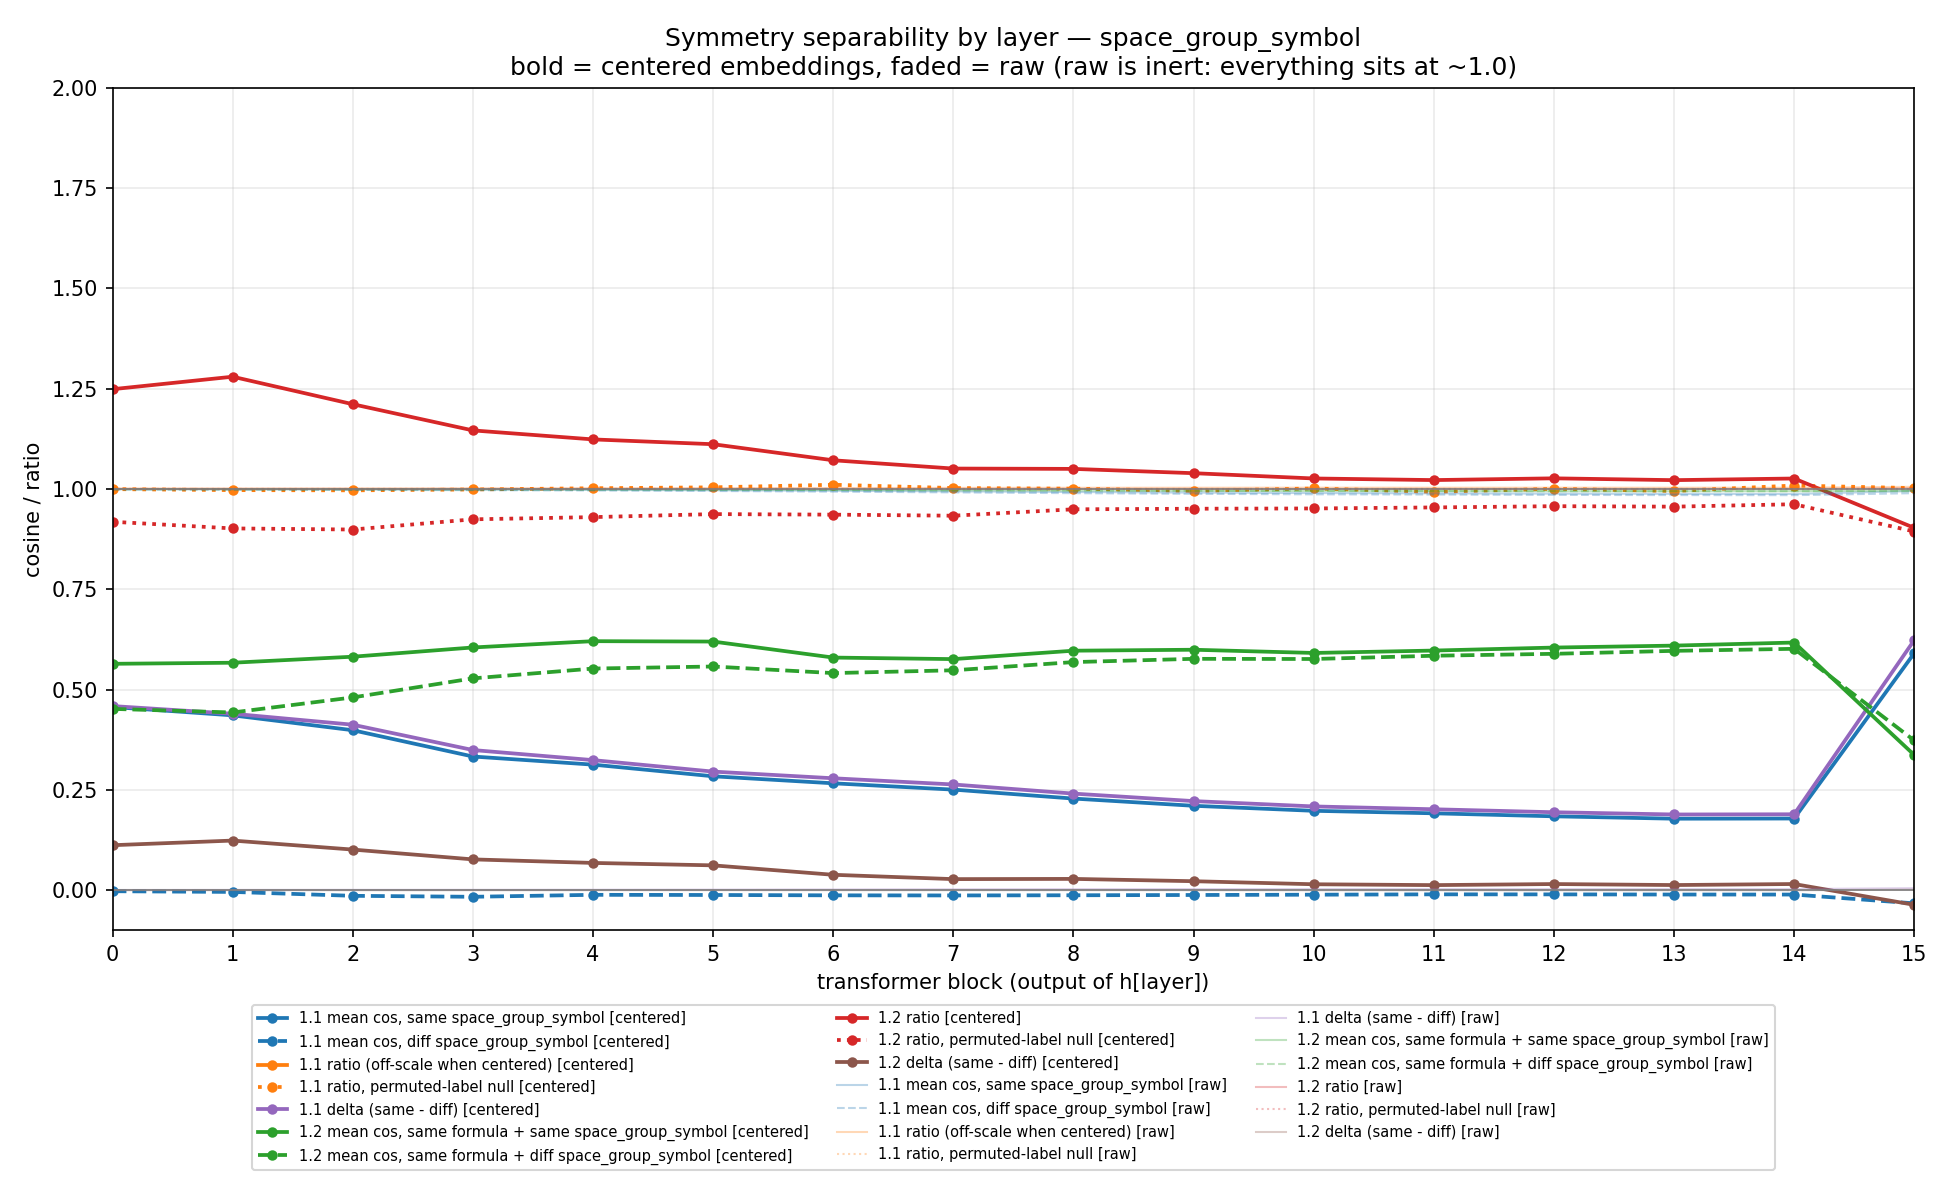

The file beside this chart, header and first rows:
layer, variant, n_structures, same_sg_pairs, diff_sg_pairs, mean_cos_same_sg, mean_cos_diff_sg, ratio, delta, macro_mean_cos_same_sg, null_ratio, cc_n_structures, cc_same_sg_pairs, cc_diff_sg_pairs, cc_mean_cos_same_sg, cc_mean_cos_diff_sg, cc_ratio, cc_delta, cc_null_ratio
0, raw, 1633057, 77959743497, 1255477022599, 0.9994, 0.9986, 1.001, 0.0008613, 0.9984, 1, 1163971, 3285, 2480185, 0.9997, 0.9994, 1, 0.0002086, 1
0, centered, 1633057, 77959743497, 1255477022599, 0.4567, -0.002325, -196.4, 0.459, 0.7469, 0.9996, 1163971, 3285, 2480185, 0.5643, 0.452, 1.249, 0.1123, 0.9183
1, raw, 1633057, 77959743497, 1255477022599, 0.9992, 0.9981, 1.001, 0.001075, 0.9979, 1, 1163971, 3285, 2480185, 0.9995, 0.9992, 1, 0.0002653, 1
1, centered, 1633057, 77959743497, 1255477022599, 0.4359, -0.004053, -107.6, 0.44, 0.7409, 0.9971, 1163971, 3285, 2480185, 0.567, 0.4431, 1.28, 0.1239, 0.9017
2, raw, 1633057, 77959743497, 1255477022599, 0.9988, 0.9976, 1.001, 0.0012, 0.9972, 1, 1163971, 3285, 2480185, 0.9993, 0.9991, 1, 0.0002345, 1
2, centered, 1633057, 77959743497, 1255477022599, 0.3988, -0.01376, -28.98, 0.4126, 0.7046, 0.9966, 1163971, 3285, 2480185, 0.582, 0.4806, 1.211, 0.1015, 0.8989
3, raw, 1633057, 77959743497, 1255477022599, 0.9982, 0.997, 1.001, 0.001261, 0.9967, 1, 1163971, 3285, 2480185, 0.9992, 0.999, 1, 0.000224, 1
3, centered, 1633057, 77959743497, 1255477022599, 0.3333, -0.01615, -20.64, 0.3495, 0.6754, 0.9987, 1163971, 3285, 2480185, 0.605, 0.528, 1.146, 0.07701, 0.9243
4, raw, 1633057, 77959743497, 1255477022599, 0.9976, 0.9961, 1.001, 0.001466, 0.9961, 1, 1163971, 3285, 2480185, 0.9989, 0.9987, 1, 0.0002719, 1
4, centered, 1633057, 77959743497, 1255477022599, 0.3131, -0.01127, -27.79, 0.3244, 0.6601, 1.002, 1163971, 3285, 2480185, 0.6207, 0.5525, 1.123, 0.0682, 0.9298
5, raw, 1633057, 77959743497, 1255477022599, 0.9966, 0.9949, 1.002, 0.001721, 0.9952, 1, 1163971, 3285, 2480185, 0.9985, 0.9982, 1, 0.0003226, 1
5, centered, 1633057, 77959743497, 1255477022599, 0.2841, -0.01168, -24.32, 0.2958, 0.6356, 1.004, 1163971, 3285, 2480185, 0.6198, 0.5576, 1.111, 0.06216, 0.9373
6, raw, 1633057, 77959743497, 1255477022599, 0.9954, 0.9933, 1.002, 0.002152, 0.9941, 1, 1163971, 3285, 2480185, 0.9976, 0.9973, 1, 0.0002795, 0.9999
6, centered, 1633057, 77959743497, 1255477022599, 0.2666, -0.01256, -21.23, 0.2792, 0.6234, 1.01, 1163971, 3285, 2480185, 0.5799, 0.5412, 1.071, 0.03866, 0.936
7, raw, 1633057, 77959743497, 1255477022599, 0.994, 0.9914, 1.003, 0.002602, 0.9929, 1, 1163971, 3285, 2480185, 0.9968, 0.9966, 1, 0.0002664, 0.9999
7, centered, 1633057, 77959743497, 1255477022599, 0.2509, -0.01282, -19.57, 0.2637, 0.6144, 1.002, 1163971, 3285, 2480185, 0.576, 0.5482, 1.051, 0.02786, 0.9333
8, raw, 1633057, 77959743497, 1255477022599, 0.9924, 0.9895, 1.003, 0.002905, 0.9918, 1, 1163971, 3285, 2480185, 0.9962, 0.9959, 1, 0.0003226, 0.9999
8, centered, 1633057, 77959743497, 1255477022599, 0.2285, -0.01237, -18.47, 0.2409, 0.6039, 1.001, 1163971, 3285, 2480185, 0.597, 0.5686, 1.05, 0.02842, 0.9493
9, raw, 1633057, 77959743497, 1255477022599, 0.9909, 0.9879, 1.003, 0.003046, 0.9908, 1, 1163971, 3285, 2480185, 0.9956, 0.9953, 1, 0.0002509, 0.9999
9, centered, 1633057, 77959743497, 1255477022599, 0.2106, -0.0117, -17.99, 0.2223, 0.5953, 0.9952, 1163971, 3285, 2480185, 0.5994, 0.5767, 1.039, 0.02264, 0.9507
10, raw, 1633057, 77959743497, 1255477022599, 0.9897, 0.9866, 1.003, 0.003163, 0.99, 1, 1163971, 3285, 2480185, 0.9949, 0.9947, 1, 0.0001305, 0.9999
10, centered, 1633057, 77959743497, 1255477022599, 0.1981, -0.01093, -18.11, 0.209, 0.5824, 1.001, 1163971, 3285, 2480185, 0.5914, 0.5763, 1.026, 0.01505, 0.9514
11, raw, 1633057, 77959743497, 1255477022599, 0.9891, 0.9861, 1.003, 0.003075, 0.9897, 1, 1163971, 3285, 2480185, 0.9947, 0.9946, 1, 0.0001167, 0.9999
11, centered, 1633057, 77959743497, 1255477022599, 0.1918, -0.01008, -19.02, 0.2019, 0.568, 0.993, 1163971, 3285, 2480185, 0.5973, 0.5844, 1.022, 0.01292, 0.9539
12, raw, 1633057, 77959743497, 1255477022599, 0.9883, 0.9852, 1.003, 0.003111, 0.989, 1, 1163971, 3285, 2480185, 0.9945, 0.9943, 1, 0.0001485, 0.9999
12, centered, 1633057, 77959743497, 1255477022599, 0.1843, -0.01017, -18.13, 0.1945, 0.5614, 1, 1163971, 3285, 2480185, 0.6048, 0.5892, 1.026, 0.01559, 0.9571
13, raw, 1633057, 77959743497, 1255477022599, 0.9877, 0.9846, 1.003, 0.003089, 0.9885, 1, 1163971, 3285, 2480185, 0.9944, 0.9943, 1, 0.0001168, 0.9998
13, centered, 1633057, 77959743497, 1255477022599, 0.1784, -0.01052, -16.96, 0.1889, 0.5544, 0.9949, 1163971, 3285, 2480185, 0.6097, 0.5966, 1.022, 0.01309, 0.9559
14, raw, 1633057, 77959743497, 1255477022599, 0.9876, 0.9845, 1.003, 0.003098, 0.9879, 1, 1163971, 3285, 2480185, 0.9945, 0.9943, 1, 0.0001741, 0.9999
14, centered, 1633057, 77959743497, 1255477022599, 0.1789, -0.01058, -16.91, 0.1894, 0.5477, 1.008, 1163971, 3285, 2480185, 0.6173, 0.6017, 1.026, 0.01566, 0.9619
15, raw, 1633057, 77959743497, 1255477022599, 0.9948, 0.9895, 1.005, 0.005288, 0.9884, 1, 1163971, 3285, 2480185, 0.9961, 0.9945, 1.002, 0.001584, 0.9998
15, centered, 1633057, 77959743497, 1255477022599, 0.5909, -0.0325, -18.18, 0.6234, 0.5224, 1.002, 1163971, 3285, 2480185, 0.337, 0.3733, 0.903, -0.03621, 0.894
